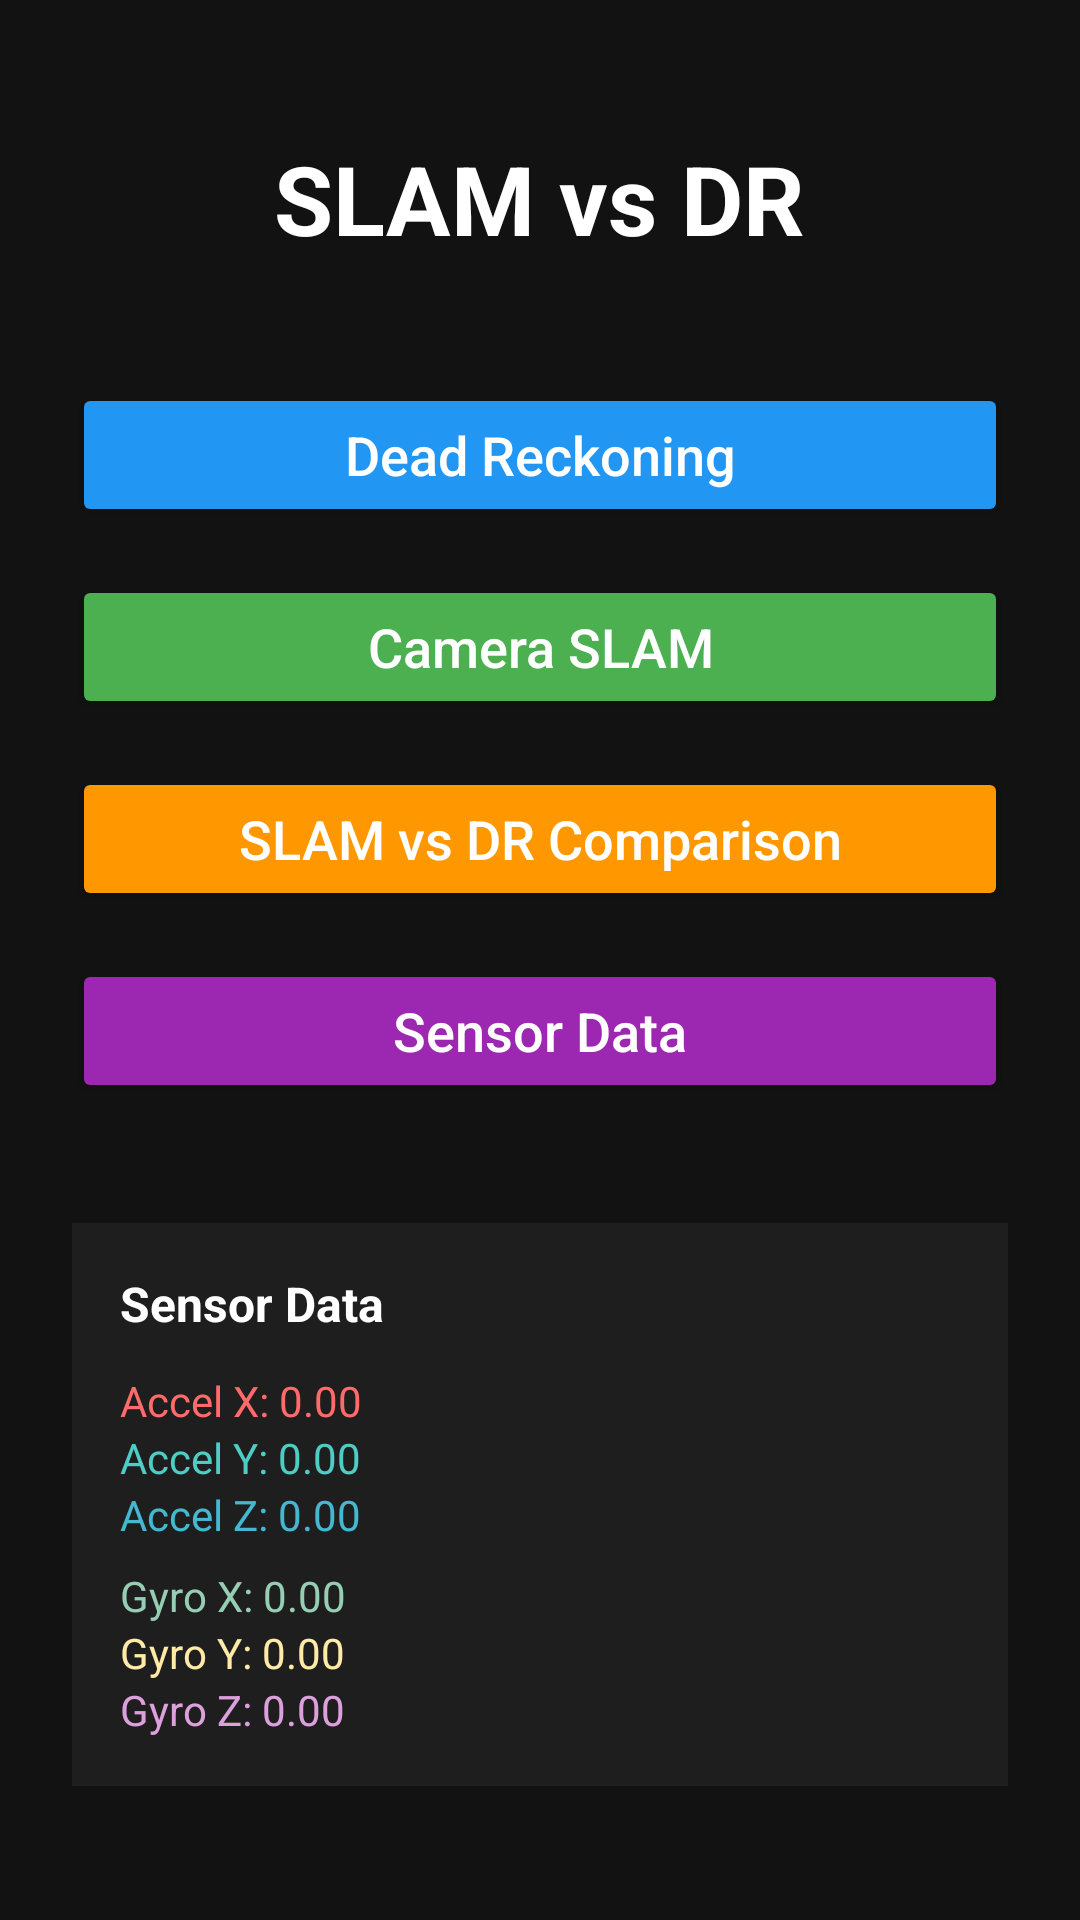

Write the Android layout XML for this screen, with the resource values it uses.
<!-- AndroidManifest.xml: application theme Theme.SLAMvsDR -->
<!-- res/layout/activity_main_menu.xml -->
<?xml version="1.0" encoding="utf-8"?>
<LinearLayout xmlns:android="http://schemas.android.com/apk/res/android"
    xmlns:tools="http://schemas.android.com/tools"
    android:layout_width="match_parent"
    android:layout_height="match_parent"
    android:orientation="vertical"
    android:padding="24dp"
    android:gravity="center"
    android:background="#121212"
    tools:context=".MainMenuActivity">

    <TextView
        android:layout_width="wrap_content"
        android:layout_height="wrap_content"
        android:text="SLAM vs DR"
        android:textSize="32sp"
        android:textColor="#FFFFFF"
        android:textStyle="bold"
        android:layout_marginBottom="40dp"/>

    
    <Button
        android:id="@+id/dead_reckoning_btn"
        android:layout_width="match_parent"
        android:layout_height="wrap_content"
        android:text="Dead Reckoning"
        android:layout_marginBottom="16dp"
        android:backgroundTint="#2196F3"
        android:textColor="#FFFFFF"
        android:textAllCaps="false"
        android:textSize="18sp"/>

    
    <Button
        android:id="@+id/camera_slam_btn"
        android:layout_width="match_parent"
        android:layout_height="wrap_content"
        android:text="Camera SLAM"
        android:layout_marginBottom="16dp"
        android:backgroundTint="#4CAF50"
        android:textColor="#FFFFFF"
        android:textAllCaps="false"
        android:textSize="18sp"/>

    
    <Button
        android:id="@+id/slam_comparison_btn"
        android:layout_width="match_parent"
        android:layout_height="wrap_content"
        android:text="SLAM vs DR Comparison"
        android:layout_marginBottom="16dp"
        android:backgroundTint="#FF9800"
        android:textColor="#FFFFFF"
        android:textAllCaps="false"
        android:textSize="18sp"/>

    
    <Button
        android:id="@+id/sensor_data_btn"
        android:layout_width="match_parent"
        android:layout_height="wrap_content"
        android:text="Sensor Data"
        android:layout_marginBottom="16dp"
        android:backgroundTint="#9C27B0"
        android:textColor="#FFFFFF"
        android:textAllCaps="false"
        android:textSize="18sp"/>

    
    <LinearLayout
        android:layout_width="match_parent"
        android:layout_height="wrap_content"
        android:orientation="vertical"
        android:background="#1E1E1E"
        android:padding="16dp"
        android:layout_marginTop="24dp">

        <TextView
            android:layout_width="wrap_content"
            android:layout_height="wrap_content"
            android:text="Sensor Data"
            android:textColor="#FFFFFF"
            android:textSize="16sp"
            android:textStyle="bold"
            android:layout_marginBottom="12dp"/>

        <TextView
            android:id="@+id/main_accel_x"
            android:layout_width="wrap_content"
            android:layout_height="wrap_content"
            android:text="Accel X: 0.00"
            android:textColor="#FF6B6B"/>

        <TextView
            android:id="@+id/main_accel_y"
            android:layout_width="wrap_content"
            android:layout_height="wrap_content"
            android:text="Accel Y: 0.00"
            android:textColor="#4ECDC4"/>

        <TextView
            android:id="@+id/main_accel_z"
            android:layout_width="wrap_content"
            android:layout_height="wrap_content"
            android:text="Accel Z: 0.00"
            android:textColor="#45B7D1"/>

        <TextView
            android:id="@+id/main_gyro_x"
            android:layout_width="wrap_content"
            android:layout_height="wrap_content"
            android:text="Gyro X: 0.00"
            android:textColor="#96CEB4"
            android:layout_marginTop="8dp"/>

        <TextView
            android:id="@+id/main_gyro_y"
            android:layout_width="wrap_content"
            android:layout_height="wrap_content"
            android:text="Gyro Y: 0.00"
            android:textColor="#FFEAA7"/>

        <TextView
            android:id="@+id/main_gyro_z"
            android:layout_width="wrap_content"
            android:layout_height="wrap_content"
            android:text="Gyro Z: 0.00"
            android:textColor="#DDA0DD"/>

    </LinearLayout>

</LinearLayout>
<!-- resources referenced by this layout -->
<resources>
  <style name="Theme.SLAMvsDR" parent="Base.Theme.SLAMvsDR" />
  <style name="Base.Theme.SLAMvsDR" parent="Theme.Material3.DayNight.NoActionBar">
          
          
      </style>
</resources>
